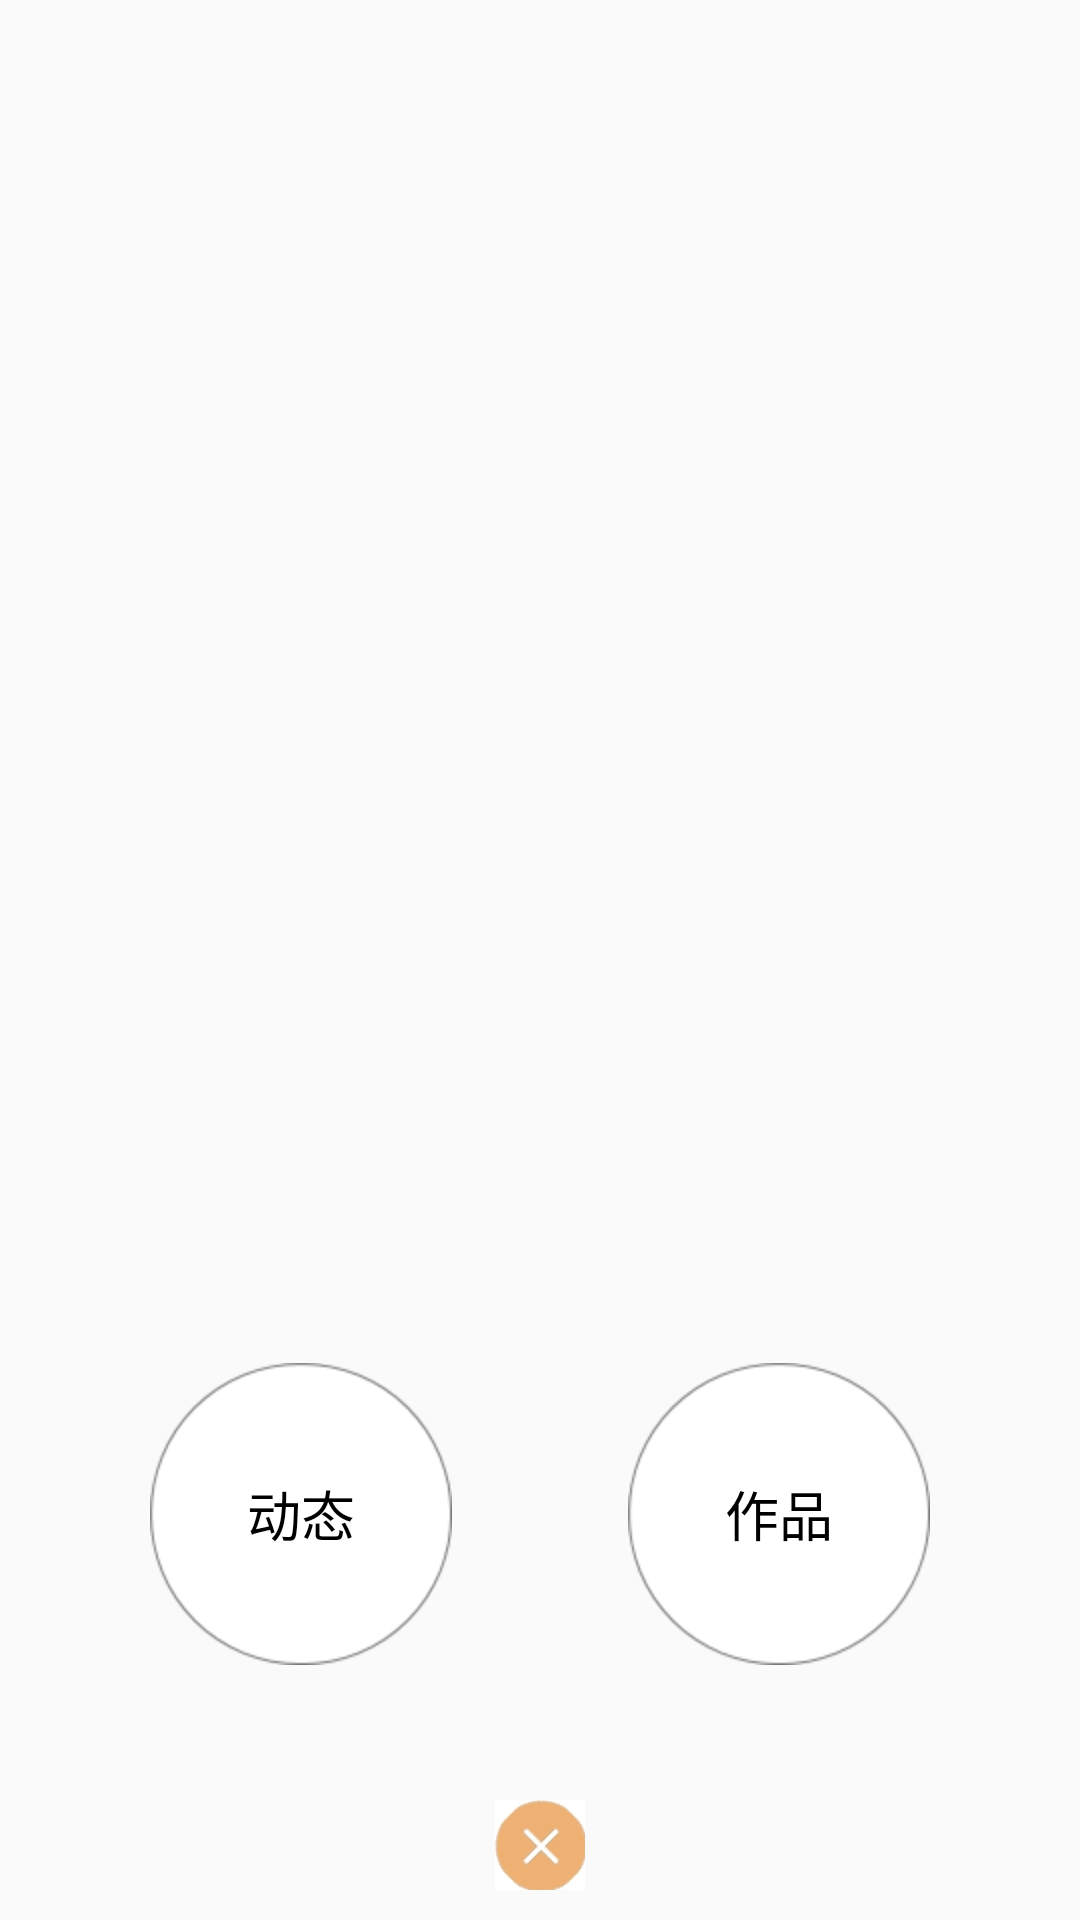

Write the Android layout XML for this screen, with the resource values it uses.
<!-- AndroidManifest.xml: application theme AppTheme -->
<!-- res/layout/layout_select_publish_dialog.xml -->
<?xml version="1.0" encoding="utf-8"?>
<RelativeLayout xmlns:android="http://schemas.android.com/apk/res/android"
    android:layout_width="match_parent"
    android:layout_height="match_parent"
    android:background="@color/transparent">


    <TextView
        android:id="@+id/tv_selecttrends_spdialog"
        android:layout_width="wrap_content"
        android:layout_height="wrap_content"
        android:layout_above="@+id/iv_isselect_publish"
        android:layout_alignParentLeft="true"
        android:layout_marginLeft="50dp"
        android:layout_marginBottom="35dp"
        android:background="@drawable/select_publish_bag"
        android:gravity="center"
        android:text="动态"
        android:textColor="#000000"
        android:textSize="18sp" />

    <TextView
        android:id="@+id/tv_selectwork_spdialog"
        android:layout_width="wrap_content"
        android:layout_height="wrap_content"
        android:layout_above="@+id/iv_isselect_publish"
        android:layout_alignParentRight="true"
        android:layout_marginRight="50dp"
        android:layout_marginBottom="35dp"
        android:background="@drawable/select_publish_bag"
        android:gravity="center"
        android:text="作品"
        android:textColor="#000000"
        android:textSize="18sp" />


    <ImageView
        android:id="@+id/iv_isselect_publish"
        android:layout_width="30dp"
        android:layout_height="30dp"
        android:layout_alignParentBottom="true"
        android:layout_centerHorizontal="true"
        android:layout_margin="10dp"
        android:src="@drawable/select_publish" />

</RelativeLayout>
<!-- resources referenced by this layout -->
<resources>
  <color name="transparent">#00000000</color>
  <!-- drawable select_publish: png bitmap (drawable-hdpi, 4324 bytes) -->
  <!-- drawable select_publish_bag: png bitmap (drawable-hdpi, 5098 bytes) -->
  <style name="AppTheme" parent="Theme.AppCompat.Light.NoActionBar">
          
          <item name="colorPrimary">@color/colorPrimary</item>
          <item name="colorPrimaryDark">@color/colorPrimaryDark</item>
          <item name="colorAccent">@color/colorAccent</item>
          <item name="android:windowAnimationStyle">@style/Animation_Activity</item>
      </style>
  <color name="colorPrimary">#3FA862</color>
  <color name="colorPrimaryDark">#3FA862</color>
  <color name="colorAccent">#FF4081</color>
  <style name="Animation_Activity">
          <item name="android:activityOpenEnterAnimation">@anim/translate_right_to_center</item>
          <item name="android:activityOpenExitAnimation">@anim/translate_center_to_left</item>
          <item name="android:activityCloseEnterAnimation">@anim/translate_left_to_center</item>
          <item name="android:activityCloseExitAnimation">@anim/translate_center_to_right</item>
      </style>
</resources>
